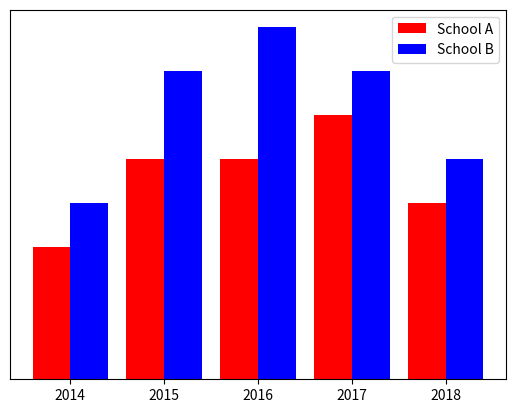

Write the Python code that produced this figure. (Note: this script raises an exception after producing the figure.)
import numpy as np
import matplotlib.pyplot as plt

schoolA = [2014, 2015, 2016, 2017, 2018]
#student = [1,2,3,4,5,6,7,8,9,10]
no_studentsA = [3, 5, 5, 6, 4]
no_studentsB = [4, 7, 8, 7, 5]
xpos = np.arange(len(schoolA))

plt.bar(xpos-0.2, no_studentsA, width=0.4, color='red', label="School A")
plt.bar(xpos+0.2, no_studentsB, width=0.4, color='blue', label="School B")
plt.xticks(xpos, schoolA)
plt.yticks(np.arange(10,10,10))
#plt.ylabel("Number of students")
plt.legend()
plt.grid(axis='y')
plt.savefig('../figs/fig.png', format='png', bbox_inches='tight')
plt.show()
